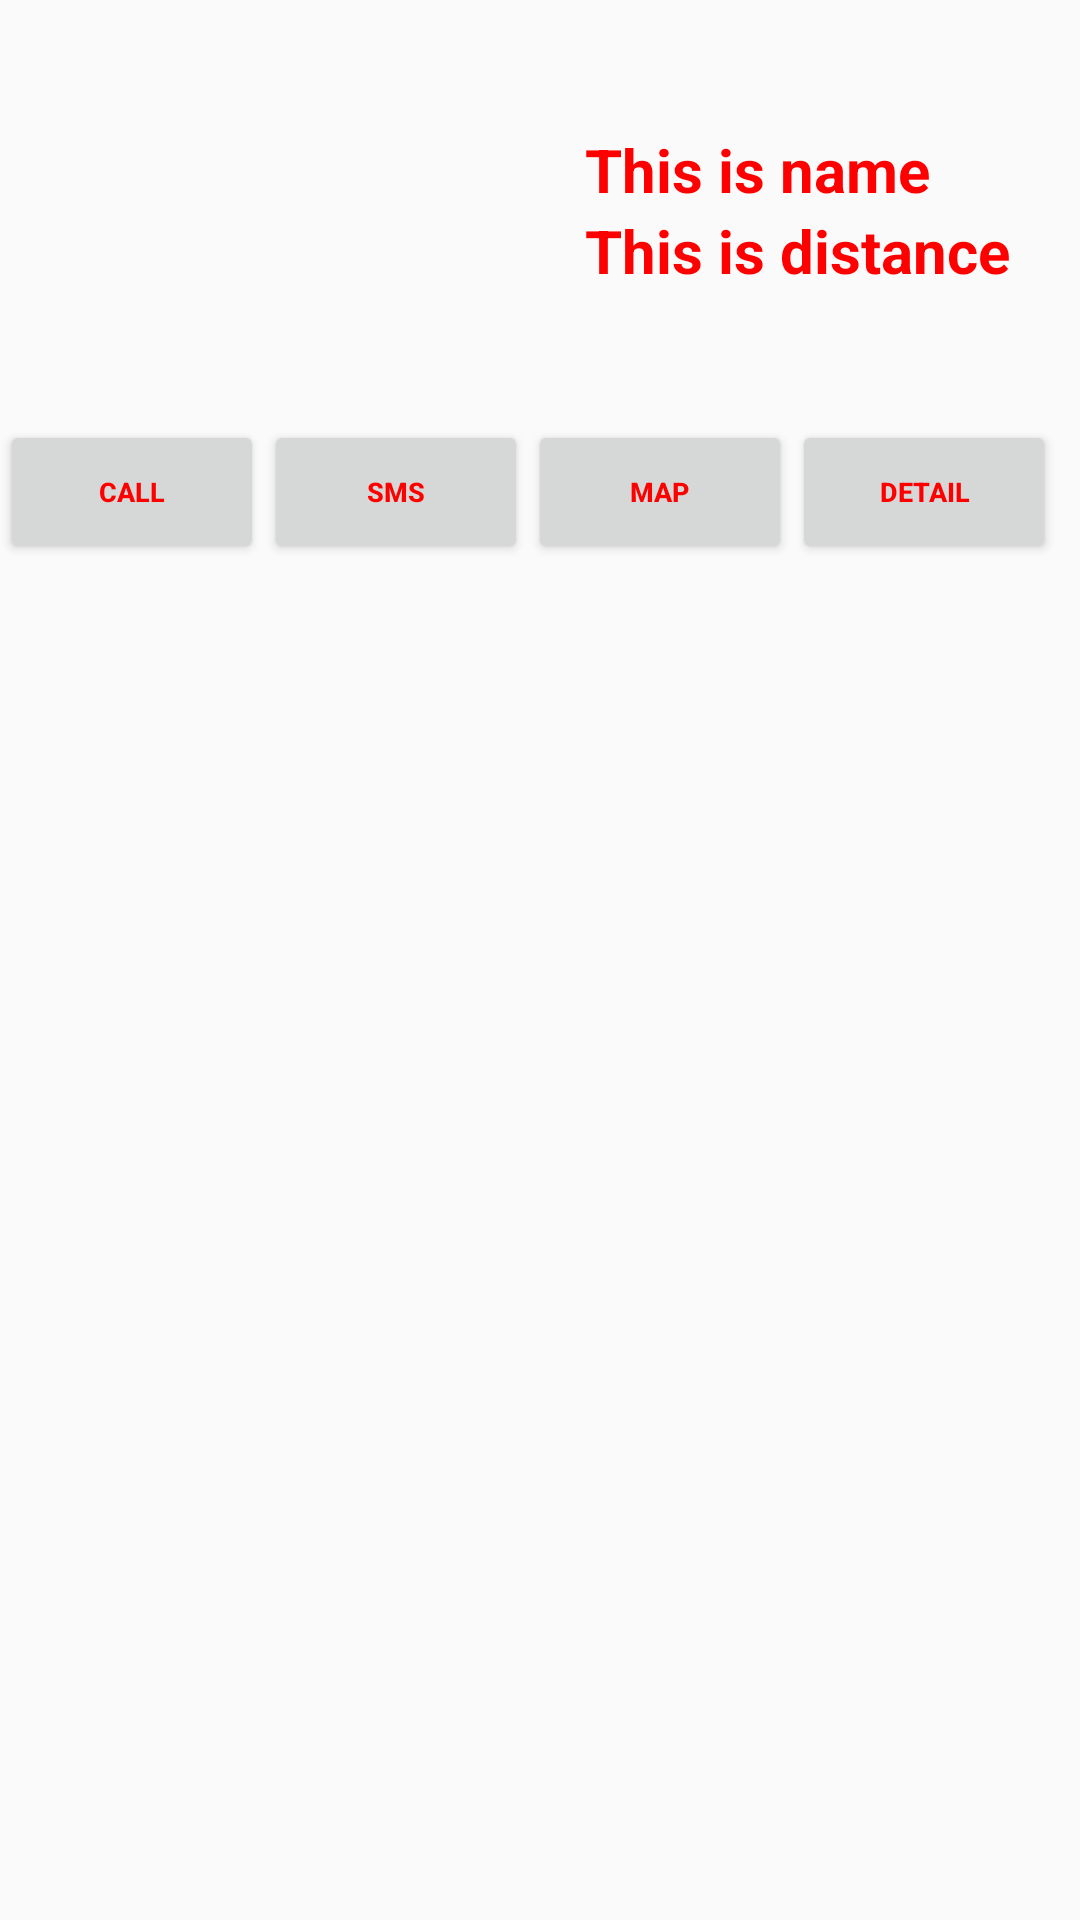

Produce the Android XML layout that renders to this screen, including the resource entries it uses.
<!-- AndroidManifest.xml: application theme AppTheme -->
<!-- res/layout/mylistlayout.xml -->
<?xml version="1.0" encoding="utf-8"?>
<LinearLayout
    xmlns:android="http://schemas.android.com/apk/res/android"
    android:orientation="vertical"
    android:layout_width="match_parent"
    android:layout_height="match_parent">

    <LinearLayout
        android:layout_width="match_parent"
        android:layout_height="wrap_content"
        android:orientation="horizontal">
        <ImageView
            android:id="@+id/avatar"
            android:layout_width="140dp"
            android:layout_height="140dp"
            android:layout_marginLeft="20dp" />
        <LinearLayout
            android:layout_width="match_parent"
            android:layout_height="wrap_content"
            android:orientation="vertical"
            android:layout_gravity="center">

            <TextView
                android:id="@+id/name"
                android:layout_width="wrap_content"
                android:layout_height="wrap_content"
                android:layout_gravity="fill_horizontal"
                android:layout_marginLeft="35dp"
                android:text="This is name"
                android:textColor="#ff0000"
                android:textSize="20dp"
                android:textStyle="bold" />

            <TextView
                android:id="@+id/distance"
                android:layout_width="wrap_content"
                android:layout_height="wrap_content"
                android:layout_gravity="fill_horizontal"
                android:layout_marginLeft="35dp"
                android:text="This is distance"
                android:textColor="#ff0000"
                android:textSize="20dp"
                android:textStyle="bold" />
        </LinearLayout>
    </LinearLayout>

    <LinearLayout
        android:layout_width="wrap_content"
        android:layout_height="wrap_content">
        <Button
            android:layout_width="wrap_content"
            android:layout_height="wrap_content"
            android:text="Call"
            android:textStyle="bold"
            android:textColor="#ff0000"
            android:textSize="9dp"
            android:id="@+id/callBut"/>
        <Button
            android:layout_width="wrap_content"
            android:layout_height="wrap_content"
            android:text="Sms"
            android:textStyle="bold"
            android:textColor="#ff0000"
            android:textSize="9dp"
            android:id="@+id/smsBut"/>
        <Button
            android:layout_width="wrap_content"
            android:layout_height="wrap_content"
            android:text="Map"
            android:textStyle="bold"
            android:textColor="#ff0000"
            android:textSize="9dp"
            android:id="@+id/mapBut"/>
        <Button
            android:layout_width="wrap_content"
            android:layout_height="wrap_content"
            android:text="Detail"
            android:textStyle="bold"
            android:textColor="#ff0000"
            android:textSize="9dp"
            android:id="@+id/detailBut"/>
        <Button
            android:layout_width="wrap_content"
            android:layout_height="wrap_content"
            android:text="Keeper"
            android:textStyle="bold"
            android:textColor="#ff0000"
            android:textSize="9dp"
            android:id="@+id/keeperBut"/>
    </LinearLayout>

</LinearLayout>
<!-- resources referenced by this layout -->
<resources>
  <style name="AppTheme" parent="Theme.AppCompat.Light.DarkActionBar">
          
          <item name="colorPrimary">@color/colorPrimary</item>
          <item name="colorPrimaryDark">@color/colorPrimaryDark</item>
          <item name="colorAccent">@color/colorAccent</item>
      </style>
  <!-- not gathered from this repository: default colours our renderer supplied (Android Studio template values) -->
  <color name="colorPrimary">#FF6200EE</color>
  <color name="colorPrimaryDark">#FF3700B3</color>
  <color name="colorAccent">#FF03DAC5</color>
</resources>
